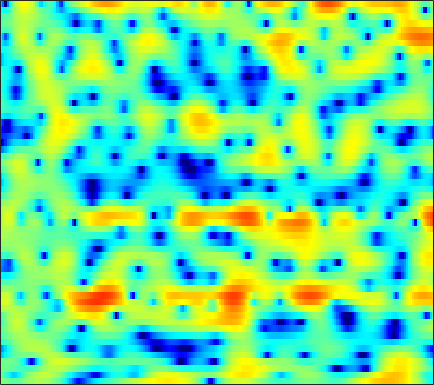

The table this chart was drawn from, first rows:
0.49559, 0.095406, -0.43056, -0.94108, -1.2487, -1.5015, -1.6234, -1.5649, -1.3256, -0.94994, -0.48274, -0.10326, 0.35803, 0.79293, 1.0773, 1.3901, 1.6269, 1.735, 1.7927, 1.7598, 1.6041, 1.4455, 1.1466, 0.73766
-0.8816, -1.736, -3.059, -4.559, -5.716, -6.978, -7.348, -6.869, -5.583, -4.076, -2.65, -1.705, -0.6242, 0.2913, 0.8682, 1.504, 1.996, 2.284, 2.56, 2.725, 2.764, 2.709, 2.536, 2.24
-0.3745, -0.5122, -0.759, -1.054, -1.273, -1.578, -1.865, -2.068, -2.308, -2.506, -2.671, -2.748, -2.762, -2.626, -2.411, -1.963, -1.396, -0.904, -0.2002, 0.4576, 1.043, 1.414, 1.809, 2.081
-0.8324, -0.7257, -0.625, -0.5987, -0.6429, -0.7931, -1.098, -1.448, -2.116, -3.093, -4.479, -5.958, -8.759, -13.13, -17.02, -13.87, -8.599, -5.795, -3.103, -1.14, 0.3283, 1.179, 2.061, 2.686
-7.967, -6.956, -5.452, -4.078, -3.206, -2.247, -1.523, -1.12, -0.7531, -0.5537, -0.4762, -0.471, -0.4766, -0.4395, -0.3454, -0.108, 0.2459, 0.5781, 1.046, 1.485, 1.849, 2.058, 2.213, 2.224
-10.38, -8.844, -6.739, -4.873, -3.681, -2.35, -1.276, -0.6101, 0.118, 0.6893, 1.138, 1.4, 1.68, 1.89, 2.016, 2.149, 2.236, 2.271, 2.271, 2.198, 2.038, 1.846, 1.48, 0.9675
-3.884, -3.436, -2.759, -2.038, -1.498, -0.8075, -0.1798, 0.2383, 0.7141, 1.095, 1.393, 1.56, 1.722, 1.807, 1.83, 1.814, 1.756, 1.682, 1.543, 1.353, 1.107, 0.8698, 0.4764, -0.02173
-2.333, -1.789, -1.097, -0.437, 0.005989, 0.5318, 0.9529, 1.214, 1.459, 1.585, 1.604, 1.543, 1.374, 1.132, 0.921, 0.6214, 0.3264, 0.1358, -0.06317, -0.1794, -0.2455, -0.2801, -0.33, -0.4242
-2.168, -1.269, -0.195, 0.7199, 1.295, 1.909, 2.341, 2.531, 2.619, 2.494, 2.153, 1.746, 0.9901, -0.01293, -0.9431, -2.358, -3.812, -4.693, -5.152, -4.631, -3.55, -2.673, -1.63, -0.8161
-3.803, -2.224, -0.5206, 0.7947, 1.549, 2.295, 2.772, 2.974, 3.011, 2.807, 2.336, 1.79, 0.762, -0.6776, -2.097, -4.571, -7.985, -11.15, -13.07, -9.649, -6.283, -4.437, -2.596, -1.288
-2.681, -1.478, -0.1841, 0.8105, 1.385, 1.934, 2.265, 2.382, 2.372, 2.208, 1.875, 1.535, 0.9498, 0.2361, -0.3628, -1.203, -1.978, -2.467, -2.866, -2.973, -2.866, -2.708, -2.458, -2.213
1.378, 1.667, 1.991, 2.185, 2.225, 2.166, 1.992, 1.842, 1.587, 1.369, 1.185, 1.099, 0.9744, 0.8289, 0.6624, 0.3687, -0.01075, -0.3242, -0.7963, -1.34, -1.96, -2.529, -3.469, -4.718
3.683, 3.75, 3.637, 3.253, 2.739, 1.731, 0.3205, -0.9688, -2.618, -3.417, -2.801, -1.838, -0.6183, 0.2699, 0.6545, 0.8135, 0.6052, 0.2367, -0.4768, -1.369, -2.266, -2.867, -3.63, -4.449
2.46, 2.881, 3.062, 2.762, 2.213, 1.016, -0.9089, -2.909, -6.31, -8.389, -6.106, -3.804, -1.537, -0.2075, 0.2791, 0.3423, -0.2822, -1.227, -3.268, -6.525, -11.54, -14.23, -9.895, -5.762
-0.2214, 0.2359, 0.5762, 0.6829, 0.6145, 0.3482, -0.01811, -0.3122, -0.628, -0.7169, -0.5893, -0.3884, -0.08018, 0.1282, 0.146, -0.06468, -0.594, -1.199, -2.269, -3.529, -4.538, -4.748, -4.055, -2.691
-2.421, -2.29, -2.099, -1.9, -1.74, -1.517, -1.278, -1.095, -0.8387, -0.5801, -0.3134, -0.1283, 0.07982, 0.222, 0.2803, 0.2662, 0.1786, 0.0661, -0.1067, -0.2387, -0.2831, -0.2241, -0.01143, 0.327
-5.815, -5.852, -5.75, -5.468, -5.103, -4.437, -3.643, -3.009, -2.173, -1.424, -0.7715, -0.3599, 0.07643, 0.3939, 0.5604, 0.7079, 0.7816, 0.8103, 0.8405, 0.8896, 0.9797, 1.08, 1.257, 1.468
-10.58, -11.06, -12.11, -12.8, -12.15, -9.792, -7.081, -5.3, -3.345, -1.833, -0.7113, -0.08833, 0.5042, 0.8498, 0.972, 0.9932, 0.8975, 0.7848, 0.6483, 0.5909, 0.6678, 0.8327, 1.168, 1.585
-9.715, -10.2, -11.85, -13.71, -13.1, -9.537, -6.006, -3.917, -1.785, -0.237, 0.8265, 1.358, 1.734, 1.765, 1.564, 0.9973, 0.1066, -0.7496, -2.034, -3.096, -3.305, -2.718, -1.346, 0.1514
-3.171, -3.13, -3.027, -2.736, -2.35, -1.602, -0.698, -0.001792, 0.853, 1.529, 1.983, 2.154, 2.13, 1.786, 1.294, 0.2608, -1.331, -3.037, -6.394, -12.16, -16.43, -10.56, -5.344, -2.182
-0.1555, -0.1451, -0.0672, 0.06894, 0.2185, 0.4662, 0.7429, 0.9489, 1.19, 1.36, 1.42, 1.378, 1.19, 0.8287, 0.4413, -0.2374, -1.079, -1.779, -2.694, -3.366, -3.542, -3.285, -2.566, -1.663
1.015, 0.9773, 0.9556, 0.9544, 0.9621, 0.9752, 0.9974, 1.007, 0.9937, 0.9546, 0.8736, 0.7751, 0.5906, 0.3436, 0.1109, -0.241, -0.6215, -0.9039, -1.246, -1.499, -1.627, -1.639, -1.54, -1.347
1.615, 1.565, 1.504, 1.445, 1.385, 1.279, 1.142, 1.027, 0.8755, 0.7269, 0.5964, 0.5043, 0.3806, 0.2409, 0.111, -0.09268, -0.339, -0.5466, -0.8387, -1.118, -1.362, -1.499, -1.607, -1.624
1.766, 1.914, 2.079, 2.111, 2.025, 1.758, 1.33, 0.9547, 0.4848, 0.1483, 0.02026, 0.06065, 0.2115, 0.3587, 0.4259, 0.3825, 0.1735, -0.09415, -0.5808, -1.197, -1.859, -2.305, -2.72, -2.8
0.6848, 2.024, 3.175, 3.625, 3.531, 2.845, 1.51, 0.0526, -2.386, -4.325, -3.852, -2.425, -0.6164, 0.6031, 1.139, 1.394, 1.221, 0.83, -0.03098, -1.391, -3.417, -5.53, -8.996, -9.573
0.6945, 2.122, 3.349, 3.861, 3.799, 3.081, 1.571, -0.1663, -3.342, -6.343, -5.521, -3.553, -1.541, -0.5134, -0.2966, -0.4894, -1.071, -1.617, -2.391, -3.159, -4.191, -5.183, -6.392, -6.061
1.333, 1.842, 2.387, 2.725, 2.798, 2.631, 2.171, 1.682, 0.9478, 0.2902, -0.2173, -0.5485, -1.131, -2.082, -3.195, -5.462, -8.984, -12.33, -13.29, -9.506, -6.494, -4.924, -3.339, -2.03
-0.556, 0.09411, 0.8522, 1.437, 1.75, 2.012, 2.101, 2.058, 1.865, 1.525, 1.041, 0.5611, -0.2754, -1.408, -2.491, -4.315, -6.429, -7.763, -8.097, -6.613, -4.673, -3.361, -1.927, -0.7859
-3.787, -2.754, -1.536, -0.5342, 0.0804, 0.7272, 1.187, 1.413, 1.563, 1.545, 1.365, 1.133, 0.7155, 0.177, -0.2756, -0.885, -1.402, -1.664, -1.773, -1.61, -1.243, -0.8863, -0.4004, 0.04256
-6.752, -5.341, -3.678, -2.267, -1.359, -0.3754, 0.3701, 0.7912, 1.188, 1.415, 1.491, 1.462, 1.33, 1.119, 0.9314, 0.6798, 0.4543, 0.3207, 0.2128, 0.1749, 0.1989, 0.2298, 0.2826, 0.3031
-8.619, -6.691, -4.544, -2.802, -1.73, -0.5561, 0.3464, 0.8636, 1.358, 1.658, 1.793, 1.801, 1.705, 1.535, 1.376, 1.149, 0.9374, 0.8044, 0.6645, 0.5746, 0.5091, 0.4554, 0.3553, 0.1969
-7.172, -5.331, -3.297, -1.645, -0.629, 0.4705, 1.312, 1.778, 2.197, 2.388, 2.37, 2.234, 1.915, 1.47, 1.091, 0.5865, 0.1745, -0.02622, -0.1315, -0.08253, 0.02911, 0.1073, 0.1103, -0.04232
-3.099, -1.99, -0.6506, 0.5351, 1.298, 2.139, 2.764, 3.084, 3.316, 3.303, 3.027, 2.631, 1.831, 0.6811, -0.4043, -2.055, -3.597, -4.194, -3.81, -2.611, -1.38, -0.6725, -0.1113, -0.01386
-0.9612, -0.351, 0.4955, 1.317, 1.876, 2.537, 3.037, 3.295, 3.444, 3.361, 3.005, 2.517, 1.497, -0.0599, -1.73, -5.05, -10.95, -17.75, -10.56, -5.06, -2.064, -0.6969, 0.3625, 0.6976
-3.186, -2.791, -2.062, -1.228, -0.5856, 0.181, 0.8151, 1.179, 1.487, 1.585, 1.469, 1.253, 0.7917, 0.1515, -0.4326, -1.252, -1.863, -1.972, -1.505, -0.5642, 0.4682, 1.129, 1.739, 1.971
-11.17, -10.24, -8.316, -6.449, -5.23, -3.958, -3.015, -2.51, -2.033, -1.764, -1.633, -1.563, -1.45, -1.279, -1.089, -0.7374, -0.2761, 0.1383, 0.7755, 1.464, 2.128, 2.565, 3.001, 3.238
-23.05, -18.43, -13.82, -10.92, -9.449, -7.981, -7.039, -6.63, -6.447, -6.559, -6.803, -6.932, -6.729, -5.914, -4.965, -3.502, -2.046, -1.024, 0.2034, 1.285, 2.213, 2.806, 3.443, 3.895
-13.78, -13.81, -13.44, -12.59, -11.86, -10.91, -10.23, -9.992, -10.27, -11.43, -13.94, -17.43, -23.58, -16.11, -11.62, -7.679, -4.92, -3.298, -1.518, -0.04561, 1.207, 2.026, 2.976, 3.746
-13.99, -15.58, -17.48, -17.54, -16, -13.67, -11.89, -11.02, -10.44, -10.62, -11.38, -11.98, -12.17, -10.97, -9.504, -7.545, -5.835, -4.726, -3.341, -1.962, -0.5414, 0.512, 1.852, 3.039
-11.82, -14.15, -18.09, -18.74, -15.82, -12.21, -9.774, -8.517, -7.39, -6.707, -6.327, -6.149, -5.98, -5.845, -5.817, -5.977, -6.449, -6.964, -7.412, -6.549, -4.207, -2.179, 0.2544, 2.218
-5.212, -5.844, -6.455, -6.633, -6.399, -5.829, -5.086, -4.531, -3.911, -3.396, -3.009, -2.849, -2.792, -2.988, -3.368, -4.324, -6.11, -8.337, -13.38, -13.84, -7.039, -3.484, -0.1892, 2.085
-2.136, -2.57, -3.063, -3.439, -3.615, -3.7, -3.622, -3.469, -3.135, -2.74, -2.333, -2.049, -1.753, -1.6, -1.592, -1.737, -2.006, -2.197, -2.216, -1.718, -0.671, 0.3082, 1.596, 2.681
-1.73, -2.317, -3.168, -4.033, -4.679, -5.395, -5.835, -5.887, -5.519, -4.774, -3.85, -3.115, -2.198, -1.394, -0.8765, -0.2923, 0.2106, 0.5545, 1.02, 1.512, 2.031, 2.414, 2.869, 3.189
-2.334, -3.179, -4.57, -6.311, -7.906, -10.52, -13.38, -14.45, -12.7, -9.587, -6.846, -5.165, -3.319, -1.822, -0.8852, 0.1634, 1.024, 1.569, 2.178, 2.672, 3.053, 3.259, 3.425, 3.446
-2.906, -3.803, -5.256, -7.122, -8.855, -11.75, -15.13, -16.58, -14.32, -10.7, -7.673, -5.812, -3.736, -2.026, -0.9379, 0.2889, 1.282, 1.891, 2.529, 2.987, 3.275, 3.387, 3.397, 3.268
-2.93, -3.661, -4.755, -5.964, -6.89, -8.02, -8.796, -8.956, -8.573, -7.494, -5.993, -4.752, -3.077, -1.515, -0.4637, 0.7552, 1.743, 2.327, 2.906, 3.256, 3.39, 3.359, 3.154, 2.787
-2.764, -3.33, -4.206, -5.204, -6.04, -7.263, -8.449, -9.093, -9.127, -7.978, -6.027, -4.413, -2.354, -0.5418, 0.6246, 1.905, 2.882, 3.422, 3.888, 4.066, 3.963, 3.698, 3.109, 2.252
-3.953, -4.078, -4.395, -5.061, -5.922, -7.72, -10.88, -15.25, -41.93, -13.82, -7.448, -4.415, -1.478, 0.6841, 1.945, 3.232, 4.14, 4.595, 4.909, 4.9, 4.556, 4.062, 3.054, 1.583
-8.611, -7.016, -5.733, -5.166, -5.137, -5.439, -6.003, -6.353, -6.194, -4.988, -3.108, -1.623, 0.1639, 1.64, 2.529, 3.448, 4.073, 4.357, 4.495, 4.361, 3.933, 3.4, 2.376, 0.9374
-8.275, -6.959, -5.566, -4.559, -3.948, -3.294, -2.705, -2.287, -1.613, -0.8349, 0.01231, 0.6582, 1.441, 2.106, 2.497, 2.876, 3.097, 3.168, 3.15, 2.996, 2.685, 2.333, 1.664, 0.7683
-4.725, -4.779, -4.528, -3.891, -3.21, -2.208, -1.189, -0.4547, 0.4091, 1.14, 1.708, 2.006, 2.238, 2.26, 2.156, 1.882, 1.541, 1.315, 1.134, 1.11, 1.181, 1.225, 1.169, 0.9072
-5.11, -6.778, -8.026, -6.765, -4.936, -2.502, -0.5033, 0.6987, 1.904, 2.706, 3.143, 3.219, 2.988, 2.325, 1.523, 0.01718, -1.912, -3.341, -4.199, -3.208, -1.515, -0.3995, 0.6882, 1.282
-5.347, -8.464, -12.35, -9.123, -5.694, -2.324, 0.03533, 1.316, 2.544, 3.301, 3.619, 3.585, 3.129, 2.159, 1.004, -1.27, -4.847, -8.934, -13.25, -7.686, -3.567, -1.61, 0.07943, 1.07
-1.84, -2.365, -2.601, -2.208, -1.594, -0.5073, 0.576, 1.302, 2.063, 2.575, 2.792, 2.763, 2.447, 1.835, 1.191, 0.1282, -1.002, -1.724, -2.224, -2.071, -1.511, -1.029, -0.4797, -0.1206
-1.171, -1.217, -1.087, -0.7539, -0.3785, 0.2252, 0.8627, 1.315, 1.844, 2.217, 2.418, 2.431, 2.289, 1.964, 1.635, 1.108, 0.5568, 0.1732, -0.2454, -0.5489, -0.7444, -0.8655, -1.039, -1.279
-2.116, -1.996, -1.702, -1.19, -0.6584, 0.1106, 0.9127, 1.466, 2.105, 2.567, 2.835, 2.902, 2.815, 2.536, 2.22, 1.712, 1.137, 0.7007, 0.1433, -0.3712, -0.8425, -1.185, -1.68, -2.279
-4.496, -4.809, -4.706, -3.651, -2.459, -0.7346, 0.8268, 1.828, 2.847, 3.563, 3.954, 4.059, 3.921, 3.497, 2.986, 2.096, 1.043, 0.2383, -0.6992, -1.304, -1.645, -1.835, -2.224, -2.939
-7.553, -11.77, -31.6, -10.41, -5.51, -1.579, 0.9775, 2.349, 3.685, 4.567, 5.062, 5.177, 4.982, 4.348, 3.537, 1.879, -0.5784, -3.056, -6.714, -7.31, -4.789, -3.244, -2.182, -2.181
